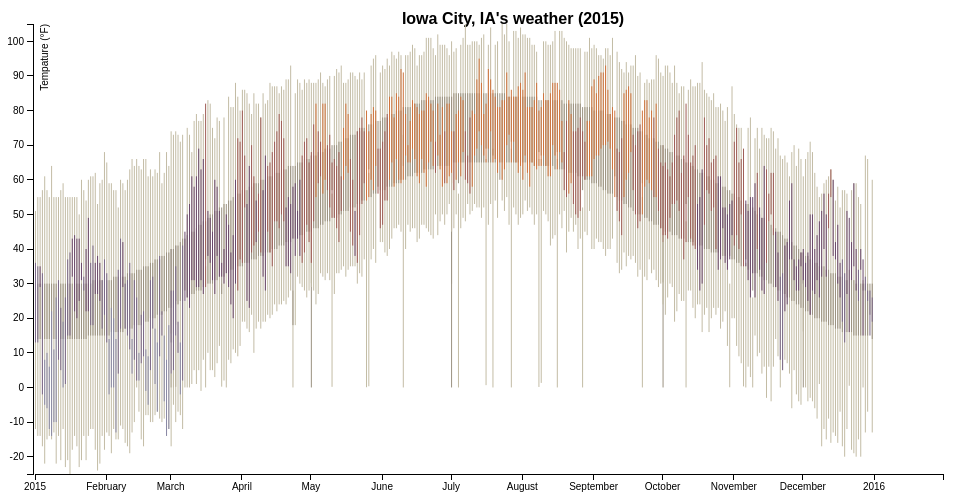
D3 v3 page, settled after 360 driven frames (6 s of simulated time); the page loaded 1 data file(s).


    var margin = {left:25, top:25, right:25, bottom:25},
        width = 960 - margin.left - margin.right,
        height = 500 - margin.top - margin.bottom;

    var dayScale = d3.scale.ordinal().rangeRoundBands([0, width], 0.5),
        timeScale = d3.time.scale().domain([new Date(2015, 0, 1), new Date(2015, 12, 31)]).range([2, width]),
        tempScale = d3.scale.linear().range([height, 0]),
        colorScale = d3.scale.quantize().range(["#98abc5", "#8a89a6", "#7b6888", "#6b486b", "#a05d56", "#d0743c", "#ff8c00"]);

    var dayAxis = d3.svg.axis().orient("bottom").scale(dayScale),
        timeAxis = d3.svg.axis().orient("bottom").scale(timeScale),
        tempAxis = d3.svg.axis().orient("left").scale(tempScale);

    var svg = d3.select("body").append("svg")
        .attr("width", width + margin.left + margin.right)
        .attr("height", height + margin.top + margin.bottom)
            .append("g")
        .attr("transform", "translate(" + margin.left + "," + margin.top + ")");

    d3.csv("data/2015-scraped-IC.csv", function(data) {

        data.forEach(function(d) {
            d.month = +d.month;
            d.day = +d.day;
            d.date = new Date(2015, d.month -1, d.day);

            d.meanTemp = +d.meanTemp;
            d.maxTemp = +d.maxTemp;
            d.minTemp = +d.minTemp;
            d.averageMaxTemp = +d.averageMaxTemp;
            d.averageMinTemp = +d.averageMinTemp;
            d.recordMaxTemp = +d.recordMaxTemp;
            d.recordMinTemp = +d.recordMinTemp;
        });

        dayScale.domain(data.map(function(d) { return d.date; }));
        svg.append("g")
            .attr("class", "axis")
            .attr("transform", "translate(0," + height +")")
            .call(timeAxis);
        tempScale.domain([d3.min(data, function(d) { return d.recordMinTemp; }), d3.max(data, function(d) { return d.recordMaxTemp; })]);
        svg.append("g")
            .attr("class", "axis")
            .call(tempAxis)
            .append("text")
                .attr("transform", "rotate(-90)")
                .attr("y", 15)
                .style("text-anchor", "end")
                .text("Tempature (°F)")
        colorScale.domain([d3.min(data, function(d) { return d.recordMinTemp; }), d3.max(data, function(d) { return d.recordMaxTemp; })]);

        //Grouping
        var days = svg.selectAll(".day")
            .data(data)
            .enter()
            .append("g")
            .attr("class", "g")
            .attr("transform", function(d) { return "translate(" + timeScale(d.date) +",0)"; });

        days.append("title")
            .text(function(d) { return d.date; });

        //Record
        days.append("rect")
            .attr("width", dayScale.rangeBand())
            .attr("y", function(d) { return tempScale(d.recordMaxTemp); })
            .attr("height", function(d) {
                return Math.abs(tempScale(d.recordMinTemp) - tempScale(d.recordMaxTemp));
            })
            .style("fill", "#C3BCA5");

        //Average
        days.append("rect")
            .attr("width", dayScale.rangeBand())
            .attr("y", function(d) { return tempScale(d.averageMaxTemp); })
            .attr("height", function(d) {
                return tempScale(d.averageMinTemp) - tempScale(d.averageMaxTemp);
            })
            .style("fill", "#9b9281");

        //Actual
        days.append("rect")
            .attr("width", dayScale.rangeBand())
            .attr("y", function(d) { return tempScale(d.maxTemp); })
            .attr("height", function(d) {
                return tempScale(d.minTemp) - tempScale(d.maxTemp);
            })
        .style("fill", function(d) { return colorScale(d.meanTemp); });


    });

//Title
svg.append("text")
    .attr("class", "chartTitle")
    .attr("x", (width + margin.left + margin.right) / 2)
    .attr("y", 0)
    .style("text-anchor", "middle")
    .text("Iowa City, IA's weather (2015)");

    

### data: data/2015-scraped-IC.csv
meanTemp, maxTemp, recordMinTemp, averageMinTemp, minTemp, averageMaxTemp, recordMaxTemp, day, month
25, 36, -12, 14, 13, 30, 51, 1, 1
24, 35, -14, 14, 13, 30, 55, 2, 1
32, 35, -14, 14, 29, 30, 55, 3, 1
16, 33, -17, 14, -2, 30, 57, 4, 1
2, 8, -22, 14, -5, 30, 61, 5, 1
2, 10, -15, 14, -6, 30, 57, 6, 1
-3, 6, -14, 14, -12, 30, 55, 7, 1
4, 22, -15, 14, -14, 30, 64, 8, 1
1, 11, -13, 14, -10, 30, 55, 9, 1
8, 26, -22, 14, -10, 30, 55, 10, 1
20, 31, -14, 14, 8, 30, 55, 11, 1
14, 23, -21, 14, 5, 30, 57, 12, 1
10, 19, -12, 14, 0, 30, 59, 13, 1
14, 26, -23, 14, 1, 30, 55, 14, 1
26, 37, -21, 14, 15, 30, 55, 15, 1
27, 39, -25, 14, 15, 30, 55, 16, 1
38, 43, -18, 14, 32, 30, 55, 17, 1
33, 44, -14, 14, 22, 30, 55, 18, 1
32, 43, -17, 14, 20, 30, 55, 19, 1
34, 43, -23, 14, 25, 30, 50, 20, 1
34, 36, -21, 14, 31, 30, 60, 21, 1
30, 32, -14, 14, 28, 30, 57, 22, 1
31, 40, -21, 14, 22, 30, 54, 23, 1
36, 49, -14, 15, 22, 30, 60, 24, 1
27, 36, -12, 15, 18, 30, 61, 25, 1
30, 41, -12, 15, 18, 31, 61, 26, 1
32, 36, -18, 15, 27, 31, 62, 27, 1
33, 38, -24, 15, 27, 31, 53, 28, 1
31, 36, -22, 15, 25, 31, 59, 29, 1
24, 31, -14, 15, 17, 31, 60, 30, 1
29, 37, -18, 15, 21, 31, 68, 31, 1
23, 33, -13, 15, 13, 31, 65, 1, 2
6, 14, -14, 15, -2, 31, 59, 2, 2
12, 23, -19, 16, 0, 31, 59, 3, 2
10, 20, -12, 16, 0, 32, 57, 4, 2
1, 14, -15, 16, -13, 32, 57, 5, 2
19, 34, -15, 16, 4, 32, 52, 6, 2
30, 43, -11, 16, 17, 32, 60, 7, 2
36, 42, -12, 16, 29, 32, 59, 8, 2
24, 30, -16, 17, 17, 32, 57, 9, 2
23, 31, -17, 17, 15, 33, 60, 10, 2
24, 36, -19, 17, 11, 33, 63, 11, 2
9, 14, -13, 17, 4, 33, 66, 12, 2
20, 31, -10, 18, 8, 33, 64, 13, 2
14, 26, 0, 18, 2, 34, 66, 14, 2
6, 10, -7, 18, 2, 34, 64, 15, 2
14, 21, -15, 18, 7, 34, 63, 16, 2
16, 22, -17, 19, 9, 35, 66, 17, 2
5, 11, -8, 19, -1, 35, 66, 18, 2
2, 9, -8, 19, -5, 35, 61, 19, 2
18, 31, -10, 20, 5, 36, 63, 20, 2
25, 32, -10, 20, 17, 36, 61, 21, 2
9, 17, -8, 20, 1, 37, 63, 22, 2
3, 13, -7, 21, -7, 37, 62, 23, 2
24, 38, -9, 21, 9, 37, 68, 24, 2
19, 22, -10, 21, 15, 38, 59, 25, 2
6, 15, -9, 22, -4, 38, 62, 26, 2
-3, 8, -14, 22, -14, 39, 68, 27, 2
3, 18, -12, 23, -12, 39, 64, 28, 2
16, 40, 30.42, 0.00, 13, 4, 23, 29, 2
... 312 more rows